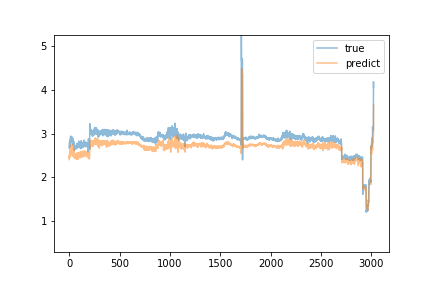

The file beside this chart, header and first rows:
predict, true
2.406, 2.68
2.498, 2.7
2.44, 2.69
2.528, 2.8
2.575, 2.72
2.596, 2.75
2.531, 2.85
2.676, 2.8
2.601, 2.71
2.526, 2.76
2.514, 2.77
2.472, 2.85
2.583, 2.91
2.494, 2.93
2.663, 2.94
2.553, 2.84
2.62, 2.94
2.712, 2.84
2.729, 2.8
2.615, 2.79
2.565, 2.93
2.705, 2.89
2.684, 2.83
2.611, 2.85
2.609, 2.85
2.618, 2.92
2.602, 2.89
2.627, 2.83
2.541, 2.92
2.684, 2.92
2.659, 2.91
2.754, 2.81
2.629, 2.83
2.693, 2.82
2.615, 2.74
2.623, 2.79
2.487, 2.89
2.647, 2.76
2.564, 2.76
2.576, 2.81
2.536, 2.84
2.612, 2.79
2.497, 2.77
2.539, 2.81
2.467, 2.76
2.648, 2.79
2.475, 2.8
2.529, 2.76
2.572, 2.81
2.559, 2.81
2.513, 2.71
2.496, 2.62
2.492, 2.72
2.528, 2.71
2.442, 2.69
2.462, 2.74
2.498, 2.69
2.529, 2.69
2.489, 2.7
2.494, 2.69
... 2,965 more rows
